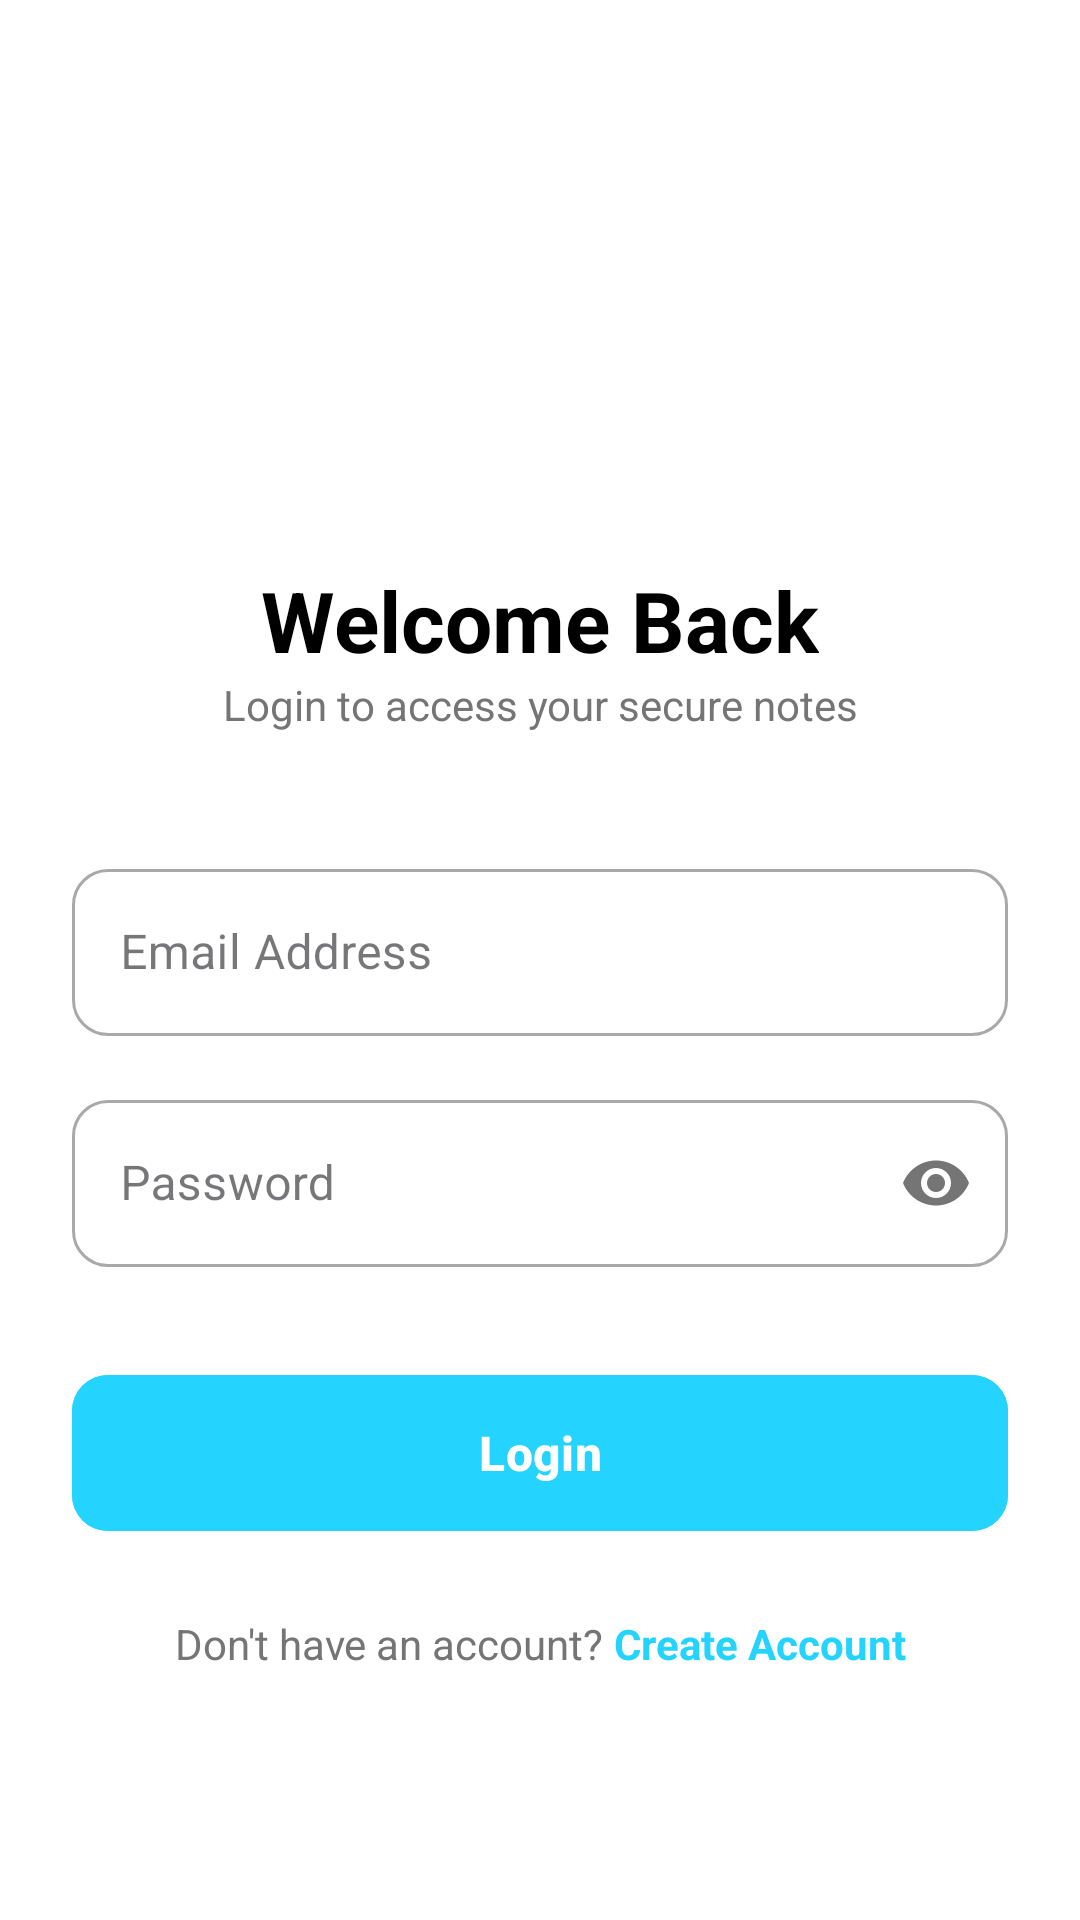

Android layout source for this screen:
<!-- AndroidManifest.xml: application theme Theme.Nootepro -->
<!-- res/layout/fragment_login_account.xml -->
<?xml version="1.0" encoding="utf-8"?>
<ScrollView xmlns:android="http://schemas.android.com/apk/res/android"
    xmlns:app="http://schemas.android.com/apk/res-auto"
    xmlns:tools="http://schemas.android.com/tools"
    android:layout_width="match_parent"
    android:layout_height="match_parent"
    android:fillViewport="true"
    android:background="@color/white">

    <androidx.constraintlayout.widget.ConstraintLayout
        android:layout_width="match_parent"
        android:layout_height="wrap_content"
        android:padding="24dp">

        
        <ImageView
            android:id="@+id/imageView"
            android:layout_width="100dp"
            android:layout_height="100dp"
            android:layout_marginTop="48dp"
            android:src="@drawable/user"
            app:layout_constraintEnd_toEndOf="parent"
            app:layout_constraintStart_toStartOf="parent"
            app:layout_constraintTop_toTopOf="parent" />

        <TextView
            android:id="@+id/titleText"
            android:layout_width="wrap_content"
            android:layout_height="wrap_content"
            android:layout_marginTop="16dp"
            android:text="Welcome Back"
            android:textColor="@color/black"
            android:textSize="28sp"
            android:textStyle="bold"
            app:layout_constraintEnd_toEndOf="parent"
            app:layout_constraintStart_toStartOf="parent"
            app:layout_constraintTop_toBottomOf="@id/imageView" />

        <TextView
            android:id="@+id/subTitleText"
            android:layout_width="wrap_content"
            android:layout_height="wrap_content"
            android:text="Login to access your secure notes"
            android:textColor="#757575"
            android:textSize="14sp"
            app:layout_constraintEnd_toEndOf="parent"
            app:layout_constraintStart_toStartOf="parent"
            app:layout_constraintTop_toBottomOf="@id/titleText" />

        
        <com.google.android.material.textfield.TextInputLayout
            android:id="@+id/tilEmail"
            style="@style/Widget.MaterialComponents.TextInputLayout.OutlinedBox"
            android:layout_width="match_parent"
            android:layout_height="wrap_content"
            android:layout_marginTop="40dp"
            android:hint="Email Address"
            app:boxCornerRadiusBottomEnd="12dp"
            app:boxCornerRadiusBottomStart="12dp"
            app:boxCornerRadiusTopEnd="12dp"
            app:boxCornerRadiusTopStart="12dp"
            app:layout_constraintTop_toBottomOf="@id/subTitleText"
            app:backgroundTint="@color/my_primary_color">

            <com.google.android.material.textfield.TextInputEditText
                android:id="@+id/etEmail"
                android:layout_width="match_parent"
                android:layout_height="wrap_content"
                android:inputType="textEmailAddress"
                android:textColor="@color/black"/>
        </com.google.android.material.textfield.TextInputLayout>

        
        <com.google.android.material.textfield.TextInputLayout
            android:id="@+id/tilPassword"
            style="@style/Widget.MaterialComponents.TextInputLayout.OutlinedBox"
            android:layout_width="match_parent"
            android:layout_height="wrap_content"
            android:layout_marginTop="16dp"
            android:hint="Password"
            app:boxCornerRadiusBottomEnd="12dp"
            app:boxCornerRadiusBottomStart="12dp"
            app:boxCornerRadiusTopEnd="12dp"
            app:boxCornerRadiusTopStart="12dp"
            app:passwordToggleEnabled="true"
            app:layout_constraintTop_toBottomOf="@id/tilEmail"
            app:backgroundTint="@color/my_primary_color">

            <com.google.android.material.textfield.TextInputEditText
                android:id="@+id/etPassword"
                android:layout_width="match_parent"
                android:layout_height="wrap_content"
                android:inputType="textPassword"
                android:textColor="@color/black"/>
        </com.google.android.material.textfield.TextInputLayout>

        
        <com.google.android.material.button.MaterialButton
            android:id="@+id/btnlogin"
            android:layout_width="match_parent"
            android:layout_height="60dp"
            android:layout_marginTop="32dp"
            android:text="Login"
            android:textAllCaps="false"
            android:textSize="16sp"
            android:textStyle="bold"
            app:cornerRadius="12dp"
            app:layout_constraintTop_toBottomOf="@id/tilPassword"
           android:backgroundTint="@color/my_primary_color" />

        <ProgressBar
            android:id="@+id/signUpProgress"
            android:layout_width="30dp"
            android:layout_height="30dp"
            android:elevation="10dp"
            android:visibility="gone"
            android:indeterminateTint="@color/white"
            app:layout_constraintBottom_toBottomOf="@id/btnlogin"
            app:layout_constraintEnd_toEndOf="@id/btnlogin"
            app:layout_constraintStart_toStartOf="@id/btnlogin"
            app:layout_constraintTop_toTopOf="@id/btnlogin" />

        
        <LinearLayout
            android:layout_width="wrap_content"
            android:layout_height="wrap_content"
            android:layout_marginTop="24dp"
            android:orientation="horizontal"
            app:layout_constraintEnd_toEndOf="parent"
            app:layout_constraintStart_toStartOf="parent"
            app:layout_constraintTop_toBottomOf="@id/btnlogin">

            <TextView
                android:layout_width="wrap_content"
                android:layout_height="wrap_content"
                android:text="Don't have an account? "
                android:textColor="#757575" />

            <TextView
                android:id="@+id/createaccount"
                android:layout_width="wrap_content"
                android:layout_height="wrap_content"
                android:text="Create Account"
                android:textColor="@color/my_primary_color"
                android:textStyle="bold" />
        </LinearLayout>

    </androidx.constraintlayout.widget.ConstraintLayout>
</ScrollView>
<!-- resources referenced by this layout -->
<resources>
  <color name="black">#FF000000</color>
  <color name="my_primary_color">#FF24D3FE</color>
  <color name="white">#FFFFFFFF</color>
  <style name="Theme.Nootepro" parent="Base.Theme.Nootepro" />
  <style name="Base.Theme.Nootepro" parent="Theme.Material3.DayNight.NoActionBar">
          
          <item name="android:textColor">@color/my_primary_color</item>
      </style>
</resources>
